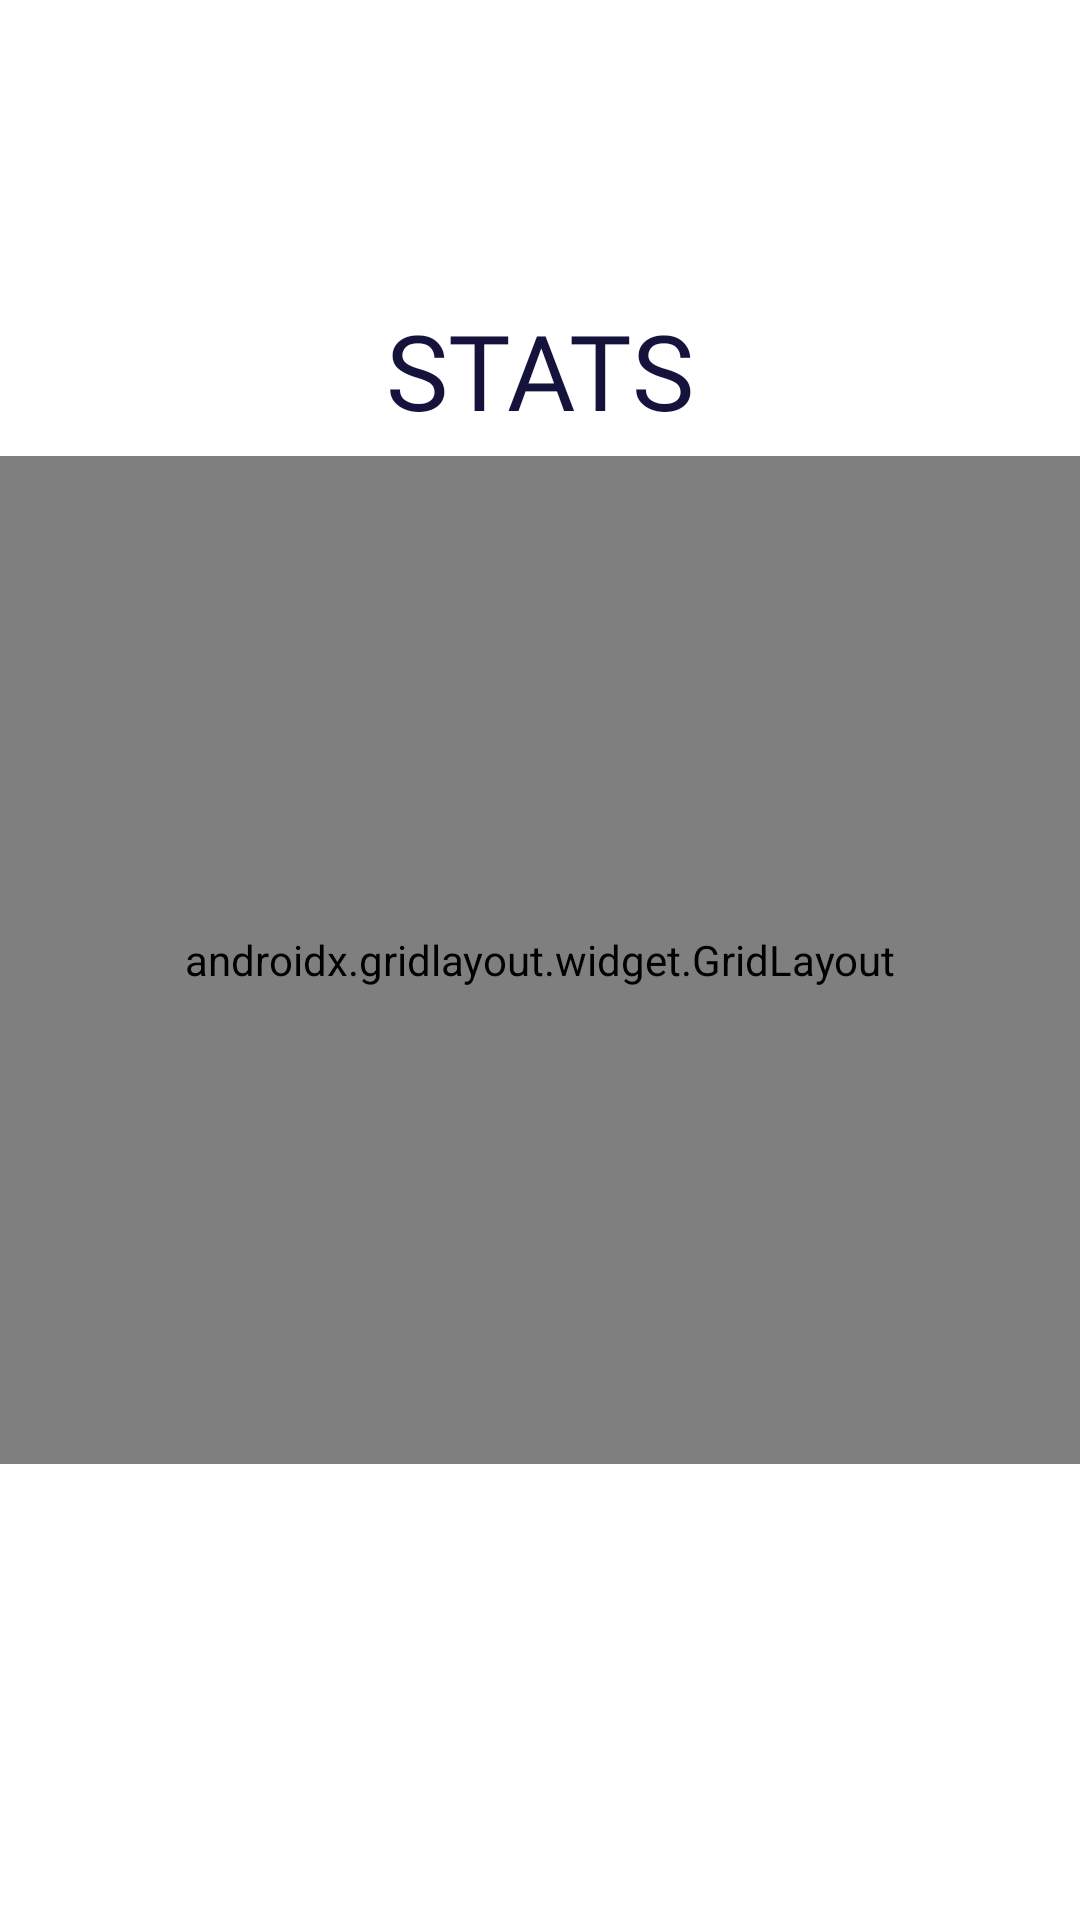

Produce the Android XML layout that renders to this screen, including the resource entries it uses.
<!-- AndroidManifest.xml: application theme Theme.CreditBook -->
<!-- res/layout/fragment_dashboard.xml -->
<?xml version="1.0" encoding="utf-8"?>
<FrameLayout xmlns:android="http://schemas.android.com/apk/res/android"
    xmlns:tools="http://schemas.android.com/tools"
    android:layout_width="match_parent"
    android:layout_height="match_parent"
    xmlns:app="http://schemas.android.com/apk/res-auto"
    tools:context=".Fragments.DashboardFragment">

    <RelativeLayout
        android:layout_width="match_parent"
        android:layout_height="match_parent">



        <TextView
            android:layout_width="wrap_content"
            android:layout_height="wrap_content"
            android:text="STATS"
            android:textSize="35dp"
            android:layout_centerHorizontal="true"
            android:layout_marginTop="100dp"
            android:textColor="@color/DarkBlue"
            android:fontFamily="@font/alata"
            />

        <androidx.gridlayout.widget.GridLayout
            android:layout_width="368dp"
            android:layout_height="336dp"
            android:layout_centerInParent="true"
            android:layout_marginTop="50dp"
            app:columnCount="2"
            app:layout_constraintEnd_toEndOf="parent"
            app:layout_constraintStart_toStartOf="parent"
            app:rowCount="2">

            <androidx.cardview.widget.CardView
                android:layout_width="wrap_content"
                android:layout_height="wrap_content"
                android:layout_margin="8dp"
                android:elevation="12dp"
                app:cardCornerRadius="16dp"
                app:cardElevation="8dp"
                app:layout_column="0"
                app:layout_columnWeight="1"
                app:layout_row="1"
                app:layout_rowWeight="1">

                <LinearLayout
                    android:id="@+id/profile"
                    android:layout_width="match_parent"
                    android:layout_height="match_parent"
                    android:layout_gravity="center_vertical|center_horizontal"
                    android:background="@drawable/btn_bg_selector_white"
                    android:clickable="true"
                    android:gravity="center"
                    android:orientation="vertical"
                    android:padding="12dp">

                    <ImageView
                        android:layout_width="84dp"
                        android:layout_height="84dp"
                        android:layout_gravity="center_horizontal"
                        android:layout_marginBottom="8dp"
                        app:srcCompat="@drawable/cashin_count" />

                    <TextView
                        android:id="@+id/cashinCount"
                        android:layout_width="wrap_content"
                        android:layout_height="wrap_content"
                        android:text="0"
                        android:textAlignment="center"
                        android:textSize="20sp"
                        android:textStyle="bold" />
                </LinearLayout>
            </androidx.cardview.widget.CardView>

            <androidx.cardview.widget.CardView

                android:layout_width="wrap_content"
                android:layout_height="wrap_content"
                android:layout_margin="8dp"
                android:elevation="12dp"
                app:cardCornerRadius="16dp"
                app:cardElevation="8dp"
                app:layout_column="0"
                app:layout_columnWeight="1"
                app:layout_row="0"
                app:layout_rowWeight="1">

                <LinearLayout
                    android:id="@+id/creditbook"
                    android:layout_width="match_parent"
                    android:layout_height="match_parent"
                    android:layout_gravity="center_vertical|center_horizontal"
                    android:background="@drawable/btn_bg_selector_white"
                    android:clickable="true"
                    android:gravity="center"
                    android:orientation="vertical"
                    android:padding="12dp">

                    <ImageView
                        android:id="@+id/imageViewCreditBook"
                        android:layout_width="84dp"
                        android:layout_height="84dp"
                        android:layout_gravity="center_horizontal"
                        android:layout_marginBottom="8dp"
                        app:srcCompat="@drawable/client_count" />

                    <TextView
                        android:id="@+id/clientCount"
                        android:layout_width="wrap_content"
                        android:layout_height="wrap_content"
                        android:text="0"
                        android:textAlignment="center"
                        android:textSize="20sp"
                        android:textStyle="bold" />
                </LinearLayout>
            </androidx.cardview.widget.CardView>

            <androidx.cardview.widget.CardView
                android:layout_width="wrap_content"
                android:layout_height="wrap_content"
                android:layout_margin="8dp"
                android:elevation="12dp"
                app:cardCornerRadius="16dp"
                app:cardElevation="8dp"
                app:layout_column="1"
                app:layout_columnWeight="1"
                app:layout_row="0"
                app:layout_rowWeight="1">

                <LinearLayout
                    android:id="@+id/cashbook"
                    android:layout_width="match_parent"
                    android:layout_height="match_parent"
                    android:layout_gravity="center_vertical|center_horizontal"
                    android:background="@drawable/btn_bg_selector_white"
                    android:clickable="true"
                    android:gravity="center"
                    android:orientation="vertical"
                    android:padding="12dp">

                    <ImageView
                        android:id="@+id/imageViewCashBook"
                        android:layout_width="84dp"
                        android:layout_height="84dp"
                        android:layout_gravity="center_horizontal"
                        android:layout_marginBottom="8dp"
                        app:srcCompat="@drawable/supplier_count" />

                    <TextView
                        android:id="@+id/supplierCount"
                        android:layout_width="8dp"
                        android:layout_height="wrap_content"
                        android:text="0"
                        android:textAlignment="center"
                        android:textSize="20sp"
                        android:textStyle="bold" />
                </LinearLayout>
            </androidx.cardview.widget.CardView>

            <androidx.cardview.widget.CardView
                android:layout_width="wrap_content"
                android:layout_height="wrap_content"
                android:layout_margin="8dp"
                android:elevation="12dp"
                app:cardCornerRadius="16dp"
                app:cardElevation="8dp"
                app:layout_column="1"
                app:layout_columnWeight="1"
                app:layout_row="1"
                app:layout_rowWeight="1">

                <LinearLayout
                    android:id="@+id/cashOut"
                    android:layout_width="match_parent"
                    android:layout_height="match_parent"
                    android:layout_gravity="center_vertical|center_horizontal"
                    android:background="@drawable/btn_bg_selector_white"
                    android:clickable="true"
                    android:gravity="center"
                    android:orientation="vertical"
                    android:padding="12dp">

                    <ImageView
                        android:id="@+id/imageViewCashOut"
                        android:layout_width="82dp"
                        android:layout_height="84dp"
                        android:layout_gravity="center_horizontal"
                        android:layout_marginBottom="8dp"
                        app:srcCompat="@drawable/cashout_count" />

                    <TextView
                        android:id="@+id/cashOutCount"
                        android:layout_width="wrap_content"
                        android:layout_height="wrap_content"
                        android:text="0"
                        android:textAlignment="center"
                        android:textSize="20sp"
                        android:textStyle="bold" />
                </LinearLayout>
            </androidx.cardview.widget.CardView>

        </androidx.gridlayout.widget.GridLayout>
    </RelativeLayout>


</FrameLayout>
<!-- resources referenced by this layout -->
<resources>
  <color name="DarkBlue">#15133C</color>
  <!-- drawable btn_bg_selector_white (drawable) -->
  <?xml version="1.0" encoding="utf-8"?>
  <selector xmlns:android="http://schemas.android.com/apk/res/android">
      <item android:state_enabled="false" android:drawable="@color/LightOrange"/>
      <item android:state_pressed="true" android:drawable="@color/LightOrange"/>
      <item android:drawable="@color/white"/>
  </selector>
  <!-- drawable cashin_count: png bitmap (drawable, 29693 bytes) -->
  <!-- drawable cashout_count: png bitmap (drawable, 30385 bytes) -->
  <!-- drawable client_count: png bitmap (drawable, 20684 bytes) -->
  <!-- drawable supplier_count: png bitmap (drawable, 30452 bytes) -->
  <style name="Theme.CreditBook" parent="Theme.MaterialComponents.Light.NoActionBar">
          
          <item name="colorPrimary">@color/Orange3</item>
          <item name="colorPrimaryVariant">@color/DarkBlue</item>
          <item name="colorOnPrimary">@color/black</item>
          
          <item name="colorSecondary">@color/teal_200</item>
          <item name="colorSecondaryVariant">@color/teal_700</item>
          <item name="colorOnSecondary">@color/black</item>
          
          <item name="android:statusBarColor">?attr/colorPrimaryVariant</item>
          
          <item name="colorOnError">@color/red2</item>
          <item name="colorOnSurface">@color/Orange2</item>
          <item name="scrimBackground">@color/mtrl_scrim_color</item>
          <item name="textAppearanceHeadline1">@style/TextAppearance.MaterialComponents.Headline1</item>
          <item name="textAppearanceHeadline2">@style/TextAppearance.MaterialComponents.Headline2</item>
          <item name="textAppearanceHeadline3">@style/TextAppearance.MaterialComponents.Headline3</item>
          <item name="textAppearanceHeadline4">@style/TextAppearance.MaterialComponents.Headline4</item>
          <item name="textAppearanceHeadline5">@style/TextAppearance.MaterialComponents.Headline5</item>
          <item name="textAppearanceHeadline6">@style/TextAppearance.MaterialComponents.Headline6</item>
          <item name="textAppearanceSubtitle1">@style/TextAppearance.MaterialComponents.Subtitle1</item>
          <item name="textAppearanceSubtitle2">@style/TextAppearance.MaterialComponents.Subtitle2</item>
          <item name="textAppearanceBody1">@style/TextAppearance.MaterialComponents.Body1</item>
          <item name="textAppearanceBody2">@style/TextAppearance.MaterialComponents.Body2</item>
          <item name="textAppearanceCaption">@style/TextAppearance.MaterialComponents.Caption</item>
          <item name="textAppearanceButton">@style/TextAppearance.MaterialComponents.Button</item>
          <item name="textAppearanceOverline">@style/TextAppearance.MaterialComponents.Overline</item>
  
          <item name="android:windowContentTransitions">true</item>
      </style>
  <color name="LightOrange">#ffc040</color>
  <color name="white">#FFFFFFFF</color>
  <color name="Orange3">#DC5F00</color>
  <color name="black">#FF000000</color>
  <color name="teal_200">#FF03DAC5</color>
  <color name="teal_700">#FF018786</color>
  <color name="red2">#F37878</color>
  <color name="Orange2">#FD841F</color>
</resources>
